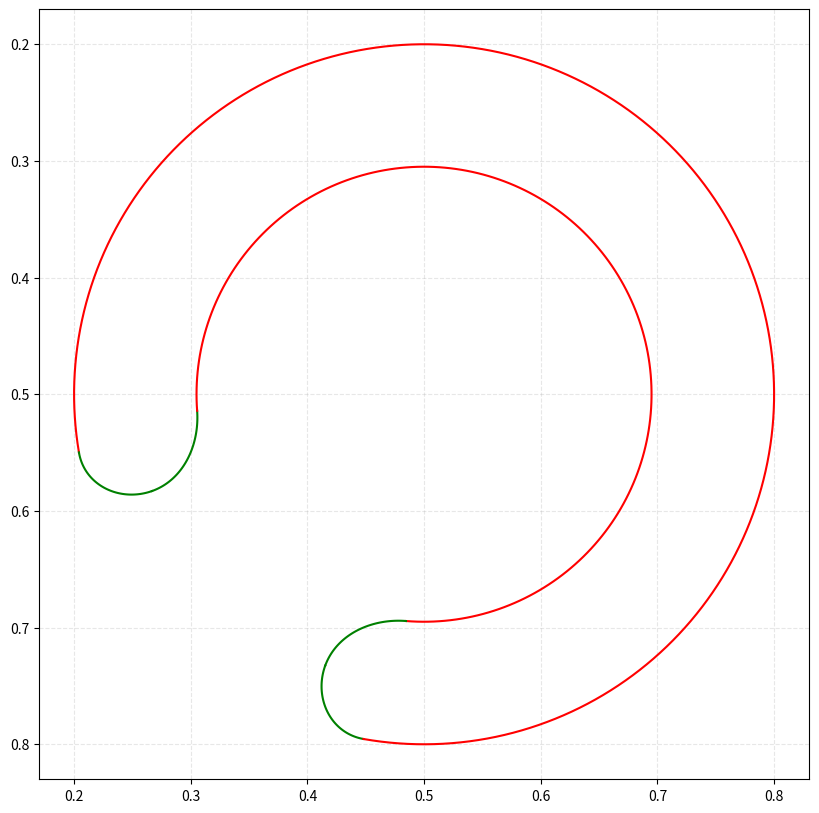

Generate this figure with matplotlib:
data = [
1,
0.4153,
0.7326,
6,
2,
0.448,
0.7955,
0.4054,
0.7598,
0.4195,
0.7904,
3,
0.2042,
0.5499,
0.3,
0.3,
0,
2,
2,
0.2668,
0.583,
0.209,
0.5785,
0.2395,
0.5927,
2,
0.3055,
0.5142,
0.2941,
0.5733,
0.3076,
0.5431,
3,
0.4845,
0.6944,
0.195,
0.195,
0,
3,
2,
0.4153,
0.7326,
0.4555,
0.6921,
0.4253,
0.7054
]

import numpy as np
import matplotlib.pyplot as plt
from math import pi, sqrt, atan2, radians

def parse_and_render(data, ax):
    """
    解析扁平浮点数组并绘制。
    数据格式：
      [子路径数量]
      每个子路径：
        起点x, 起点y, 曲线数量
        每条曲线:
          类型: 0直线, 1二次, 2三次, 3圆弧
          对应参数...
    """
    idx = 0
    num_subpaths = int(data[idx]); idx += 1
    
    for _ in range(num_subpaths):
        start_x, start_y = data[idx], data[idx+1]
        curve_count = int(data[idx+2]); idx += 3
        
        current = (start_x, start_y)
        start = (start_x, start_y)
        last_ctrl = start
        
        for _ in range(curve_count):
            ctype = int(data[idx]); idx += 1
            
            if ctype == 0:  # 直线
                ex, ey = data[idx], data[idx+1]; idx += 2
                ax.plot([current[0], ex], [current[1], ey], 'k-', lw=1.5)
                current = (ex, ey)
                last_ctrl = current
                
            elif ctype == 1:  # 二次贝塞尔
                ex, ey = data[idx], data[idx+1]
                cx, cy = data[idx+2], data[idx+3]; idx += 4
                t = np.linspace(0, 1, 50)
                x = (1-t)**2 * current[0] + 2*(1-t)*t * cx + t**2 * ex
                y = (1-t)**2 * current[1] + 2*(1-t)*t * cy + t**2 * ey
                ax.plot(x, y, 'b-', lw=1.5)
                last_ctrl = (cx, cy)
                current = (ex, ey)
                
            elif ctype == 2:  # 三次贝塞尔
                ex, ey = data[idx], data[idx+1]
                c1x, c1y = data[idx+2], data[idx+3]
                c2x, c2y = data[idx+4], data[idx+5]; idx += 6
                t = np.linspace(0, 1, 100)
                x = (1-t)**3 * current[0] + 3*(1-t)**2*t * c1x + 3*(1-t)*t**2 * c2x + t**3 * ex
                y = (1-t)**3 * current[1] + 3*(1-t)**2*t * c1y + 3*(1-t)*t**2 * c2y + t**3 * ey
                ax.plot(x, y, 'g-', lw=1.5)
                last_ctrl = (c2x, c2y)
                current = (ex, ey)
                
            elif ctype == 3:  # 圆弧
                ex, ey = data[idx], data[idx+1]
                rx, ry = data[idx+2], data[idx+3]
                xrot = data[idx+4]
                flags = int(data[idx+5]); idx += 6
                large_arc = (flags >> 1) & 1
                sweep = flags & 1
                
                # 绘制椭圆弧
                if rx == 0 or ry == 0:
                    ax.plot([current[0], ex], [current[1], ey], 'r-', lw=1.5)
                else:
                    phi = radians(xrot)
                    cos_phi, sin_phi = np.cos(phi), np.sin(phi)
                    
                    dx = (current[0] - ex) / 2.0
                    dy = (current[1] - ey) / 2.0
                    x1p = cos_phi * dx + sin_phi * dy
                    y1p = -sin_phi * dx + cos_phi * dy
                    
                    lam = (x1p**2 / rx**2) + (y1p**2 / ry**2)
                    if lam > 1:
                        s = sqrt(lam)
                        rx, ry = s * rx, s * ry
                    
                    num = rx**2 * ry**2 - rx**2 * y1p**2 - ry**2 * x1p**2
                    den = rx**2 * y1p**2 + ry**2 * x1p**2
                    coef = sqrt(max(0, num / den))
                    if large_arc == sweep:
                        coef = -coef
                    
                    cxp = coef * (rx * y1p / ry)
                    cyp = -coef * (ry * x1p / rx)
                    
                    cx = cos_phi * cxp - sin_phi * cyp + (current[0] + ex) / 2.0
                    cy = sin_phi * cxp + cos_phi * cyp + (current[1] + ey) / 2.0
                    
                    theta1 = atan2((y1p - cyp) / ry, (x1p - cxp) / rx)
                    theta2 = atan2((-y1p - cyp) / ry, (-x1p - cxp) / rx)
                    delta_theta = theta2 - theta1
                    
                    if not sweep and delta_theta > 0:
                        delta_theta -= 2 * pi
                    elif sweep and delta_theta < 0:
                        delta_theta += 2 * pi
                    
                    t = np.linspace(0, 1, 200) * delta_theta + theta1
                    x = cx + rx * np.cos(t) * cos_phi - ry * np.sin(t) * sin_phi
                    y = cy + rx * np.cos(t) * sin_phi + ry * np.sin(t) * cos_phi
                    ax.plot(x, y, 'r-', lw=1.5)
                
                last_ctrl = current  # 圆弧后，控制点重置为当前点
                current = (ex, ey)
                
            else:
                raise ValueError(f"未知曲线类型 {ctype}")
        
        # 可选：闭合子路径（如果需要可以绘制起点连线，这里不画）


# 绘图
fig, ax = plt.subplots(figsize=(10, 10))
parse_and_render(data, ax)
ax.set_aspect('equal')
ax.invert_yaxis()  # 匹配 SVG 坐标系
ax.grid(True, linestyle='--', alpha=0.3)
plt.show()
